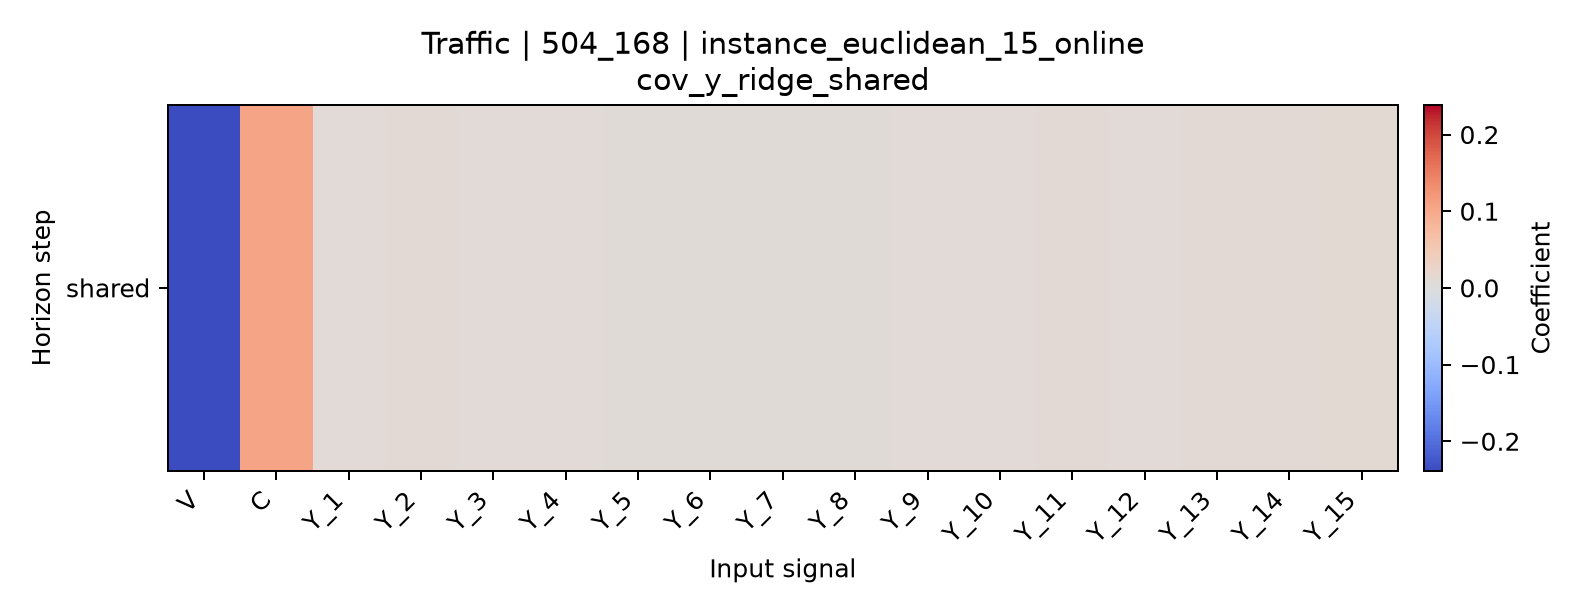

Data behind this chart, as committed beside it:
horizon, V, C, Y_1, Y_2, Y_3, Y_4, Y_5, Y_6, Y_7, Y_8, Y_9, Y_10, Y_11, Y_12, Y_13, Y_14, Y_15
shared, -0.2385, 0.106, 0.00896, 0.01004, 0.008582, 0.008115, 0.006641, 0.00734, 0.007383, 0.006931, 0.009008, 0.008097, 0.01025, 0.0093, 0.009466, 0.009388, 0.0116
